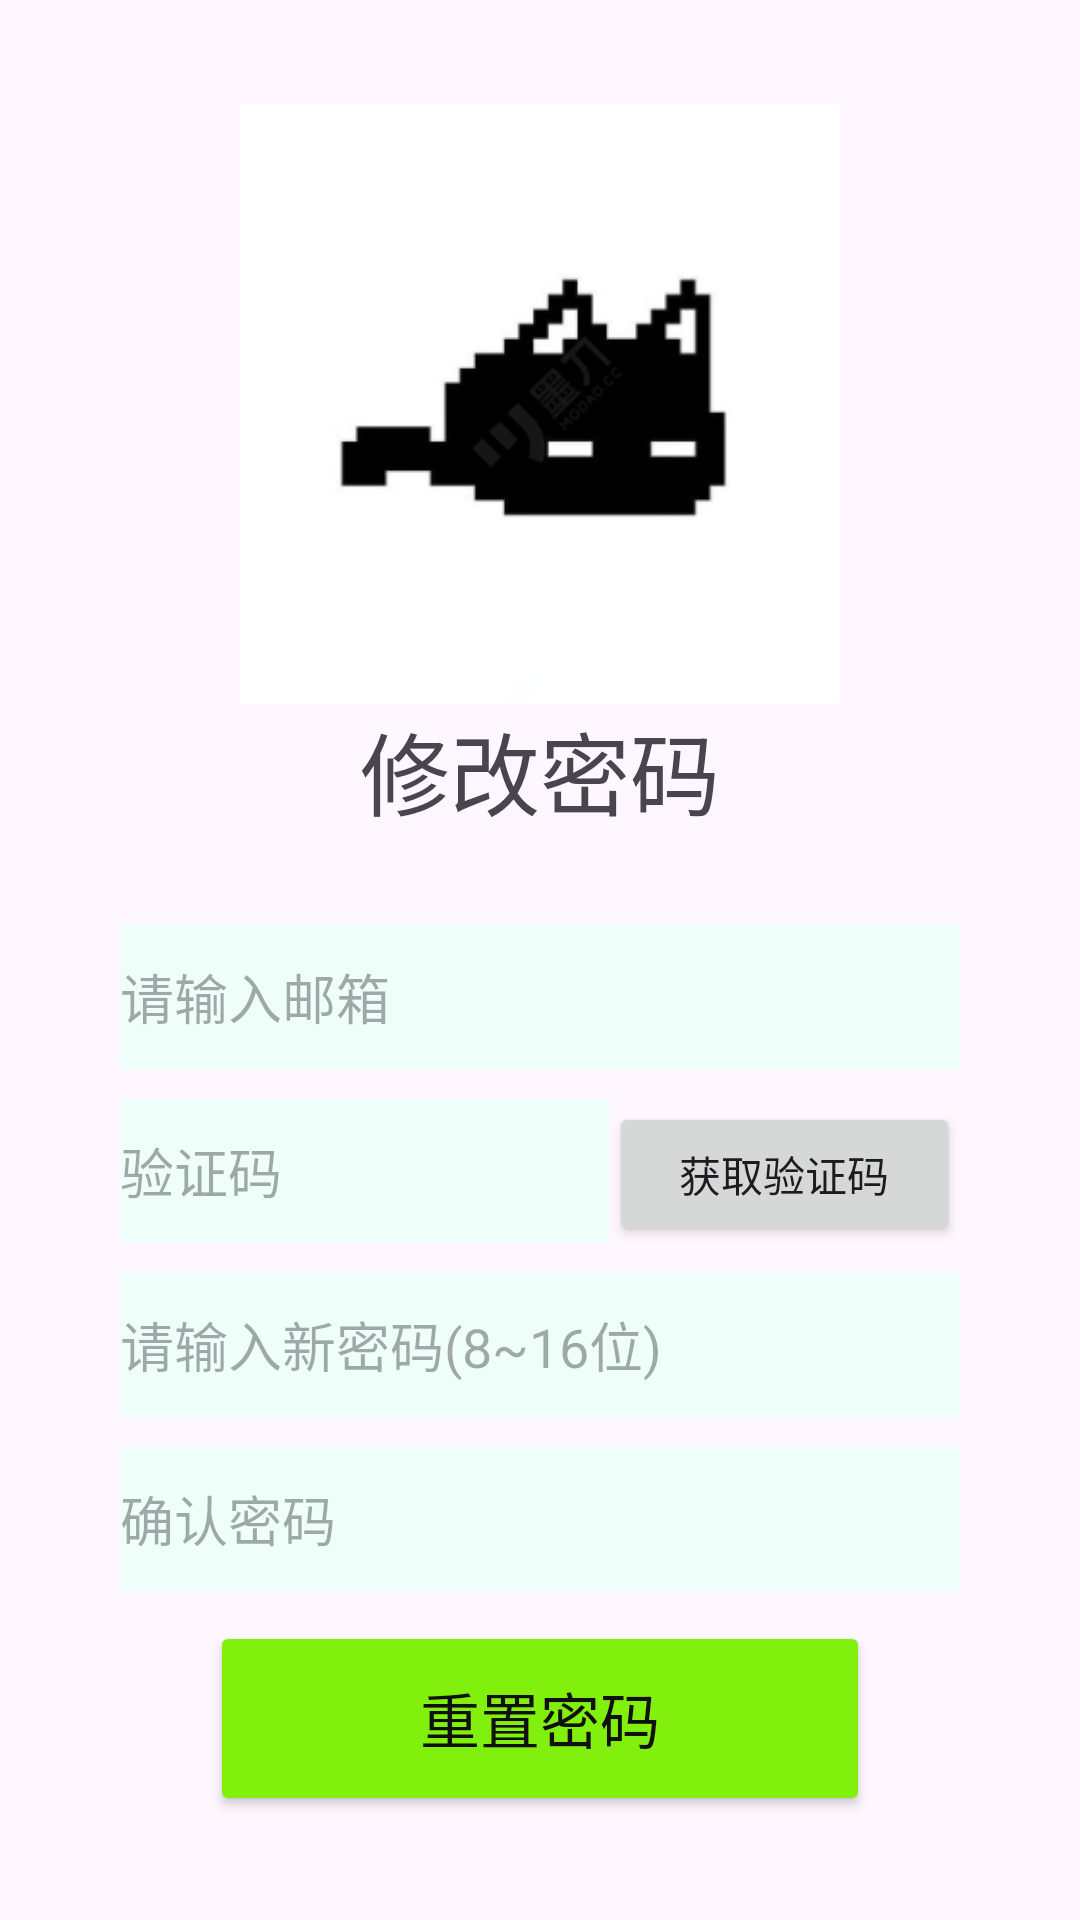

Write the Android layout XML for this screen, with the resource values it uses.
<!-- AndroidManifest.xml: application theme Theme.MyApplication -->
<!-- res/layout/activity_change_password.xml -->
<?xml version="1.0" encoding="utf-8"?>
<androidx.constraintlayout.widget.ConstraintLayout xmlns:android="http://schemas.android.com/apk/res/android"
    xmlns:app="http://schemas.android.com/apk/res-auto"
    xmlns:tools="http://schemas.android.com/tools"
    android:id="@+id/main"
    android:layout_width="match_parent"
    android:layout_height="match_parent"
    tools:context=".ChangePasswordActivity">

    <LinearLayout
        android:layout_width="match_parent"
        android:layout_height="match_parent"
        android:gravity="center"
        android:orientation="vertical"
        tools:layout_editor_absoluteX="1dp"
        tools:layout_editor_absoluteY="1dp">

        <ImageView
            android:id="@+id/imageView3"
            android:layout_width="200dp"
            android:layout_height="200dp"
            android:src="@drawable/login1" />

        <TextView
            android:id="@+id/textView5"
            android:layout_width="match_parent"
            android:layout_height="wrap_content"
            android:layout_marginBottom="30dp"
            android:gravity="center"
            android:text="@string/change_password_text_1"
            android:textSize="30sp" />

        <EditText
            android:id="@+id/newUseremail"
            android:layout_width="280dp"
            android:layout_height="48dp"
            android:layout_marginBottom="10dp"
            android:layout_weight="0"
            android:background="#EEFfFA"
            android:ems="10"
            android:hint="@string/register_please_4"
            android:inputType="text" />

        <LinearLayout
            android:layout_width="280dp"
            android:layout_height="wrap_content"
            android:orientation="horizontal">

            <EditText
                android:id="@+id/newCode"
                android:layout_width="140dp"
                android:layout_height="48dp"
                android:layout_marginBottom="10dp"
                android:layout_weight="1"
                android:background="#EEFfFA"
                android:ems="10"
                android:hint="@string/register_please_5"
                android:inputType="text" />

            <Button
                android:id="@+id/getCode"
                android:layout_width="wrap_content"
                android:layout_height="wrap_content"
                android:layout_weight="1"
                android:text="@string/get_code" />
        </LinearLayout>

        <EditText
            android:id="@+id/newUserpassword"
            android:layout_width="280dp"
            android:layout_height="48dp"
            android:layout_marginBottom="10dp"
            android:layout_weight="0"
            android:background="#EEFfFA"
            android:ems="10"
            android:hint="@string/change_password_please"
            android:inputType="text" />

        <EditText
            android:id="@+id/newUserpassword1"
            android:layout_width="280dp"
            android:layout_height="48dp"
            android:layout_marginBottom="10dp"
            android:layout_weight="0"
            android:background="#EEFfFA"
            android:ems="10"
            android:hint="@string/register_please_3"
            android:inputType="text" />

        <Button
            android:id="@+id/reset"
            android:layout_width="220dp"
            android:layout_height="65dp"
            android:backgroundTint="#82F00D"
            android:text="@string/change_password_text_2"
            android:textColor="#101010"
            android:textSize="20sp" />

    </LinearLayout>
</androidx.constraintlayout.widget.ConstraintLayout>
<!-- resources referenced by this layout -->
<resources>
  <!-- drawable login1: png bitmap (drawable, 12579 bytes) -->
  <string name="change_password_please">请输入新密码(8~16位)</string>
  <string name="change_password_text_1">修改密码</string>
  <string name="change_password_text_2">重置密码</string>
  <string name="get_code">获取验证码</string>
  <string name="register_please_3">确认密码</string>
  <string name="register_please_4">请输入邮箱</string>
  <string name="register_please_5">验证码</string>
  <style name="Theme.MyApplication" parent="Base.Theme.MyApplication" />
  <style name="Base.Theme.MyApplication" parent="Theme.Material3.DayNight.NoActionBar">
          
          
      </style>
</resources>
